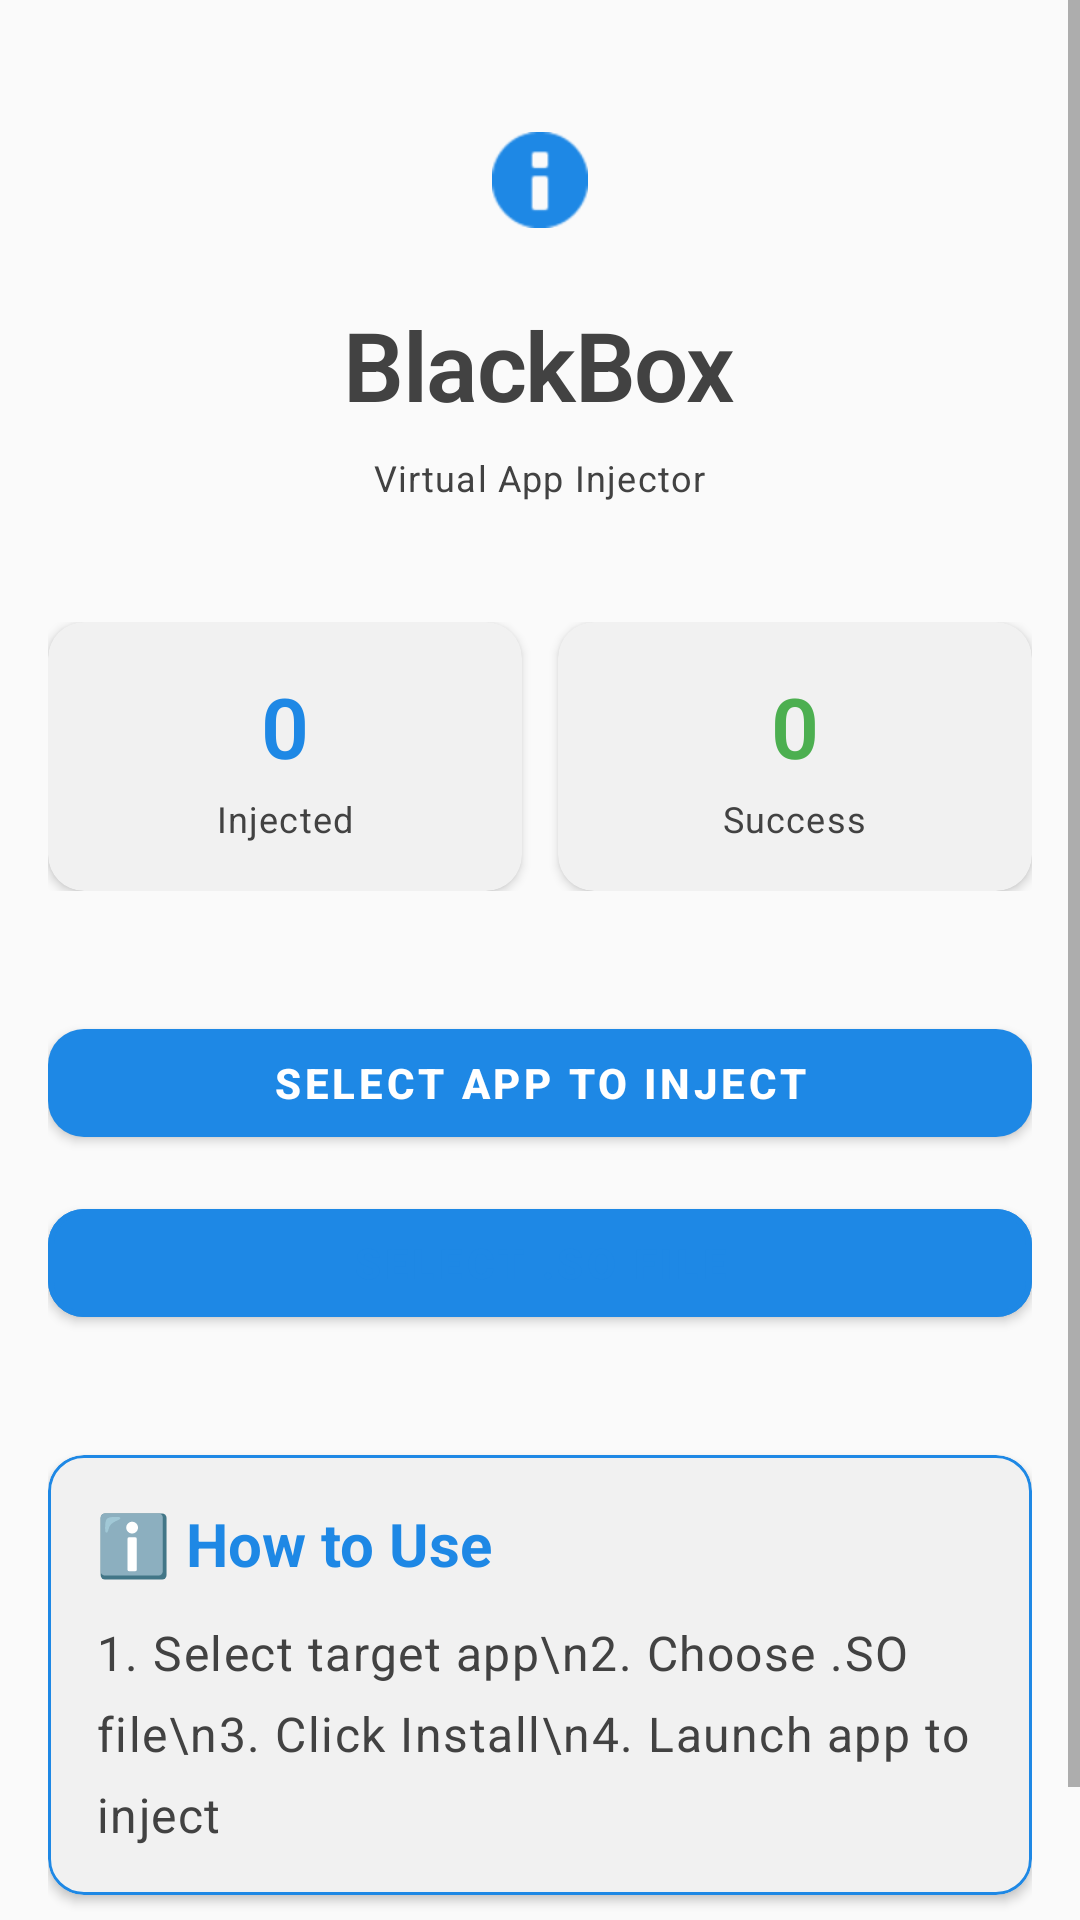

Produce the Android XML layout that renders to this screen, including the resource entries it uses.
<!-- AndroidManifest.xml: application theme Theme.BlackBox -->
<!-- res/layout/fragment_home_modern.xml -->
<?xml version="1.0" encoding="utf-8"?>
<ScrollView xmlns:android="http://schemas.android.com/apk/res/android"
    xmlns:app="http://schemas.android.com/apk/res-auto"
    xmlns:tools="http://schemas.android.com/tools"
    android:layout_width="match_parent"
    android:layout_height="match_parent"
    android:background="?attr/colorBackground"
    android:fillViewport="true">

    <LinearLayout
        android:layout_width="match_parent"
        android:layout_height="wrap_content"
        android:orientation="vertical"
        android:padding="@dimen/spacing_lg">

        
        <LinearLayout
            android:layout_width="match_parent"
            android:layout_height="wrap_content"
            android:orientation="vertical"
            android:gravity="center_horizontal"
            android:paddingVertical="@dimen/spacing_xl">

            <ImageView
                android:id="@+id/app_logo"
                android:layout_width="@dimen/icon_size_large"
                android:layout_height="@dimen/icon_size_large"
                android:scaleType="centerInside"
                android:tint="?attr/colorPrimary"
                app:srcCompat="@android:drawable/ic_dialog_info" />

            <TextView
                android:layout_width="wrap_content"
                android:layout_height="wrap_content"
                android:text="@string/app_name"
                android:textAppearance="@style/TextHeadline1"
                android:layout_marginTop="@dimen/spacing_lg" />

            <TextView
                android:layout_width="wrap_content"
                android:layout_height="wrap_content"
                android:text="Virtual App Injector"
                android:textAppearance="@style/TextCaption"
                android:layout_marginTop="@dimen/spacing_sm" />
        </LinearLayout>

        
        <LinearLayout
            android:layout_width="match_parent"
            android:layout_height="wrap_content"
            android:orientation="horizontal"
            android:layout_marginVertical="@dimen/spacing_xl"
            android:gravity="center">

            <com.google.android.material.card.MaterialCardView
                android:layout_width="0dp"
                android:layout_height="wrap_content"
                android:layout_weight="1"
                android:layout_marginEnd="@dimen/spacing_md"
                app:cardCornerRadius="@dimen/corner_radius_lg"
                app:cardElevation="@dimen/elevation_low"
                app:cardBackgroundColor="?attr/colorSurface">

                <LinearLayout
                    android:layout_width="match_parent"
                    android:layout_height="wrap_content"
                    android:orientation="vertical"
                    android:padding="@dimen/spacing_lg"
                    android:gravity="center">

                    <TextView
                        android:layout_width="wrap_content"
                        android:layout_height="wrap_content"
                        android:text="0"
                        android:textAppearance="@style/TextHeadline2"
                        android:textColor="?attr/colorPrimary" />

                    <TextView
                        android:layout_width="wrap_content"
                        android:layout_height="wrap_content"
                        android:text="Injected"
                        android:textAppearance="@style/TextCaption"
                        android:layout_marginTop="@dimen/spacing_xs" />
                </LinearLayout>
            </com.google.android.material.card.MaterialCardView>

            <com.google.android.material.card.MaterialCardView
                android:layout_width="0dp"
                android:layout_height="wrap_content"
                android:layout_weight="1"
                app:cardCornerRadius="@dimen/corner_radius_lg"
                app:cardElevation="@dimen/elevation_low"
                app:cardBackgroundColor="?attr/colorSurface">

                <LinearLayout
                    android:layout_width="match_parent"
                    android:layout_height="wrap_content"
                    android:orientation="vertical"
                    android:padding="@dimen/spacing_lg"
                    android:gravity="center">

                    <TextView
                        android:layout_width="wrap_content"
                        android:layout_height="wrap_content"
                        android:text="0"
                        android:textAppearance="@style/TextHeadline2"
                        android:textColor="@color/success" />

                    <TextView
                        android:layout_width="wrap_content"
                        android:layout_height="wrap_content"
                        android:text="Success"
                        android:textAppearance="@style/TextCaption"
                        android:layout_marginTop="@dimen/spacing_xs" />
                </LinearLayout>
            </com.google.android.material.card.MaterialCardView>
        </LinearLayout>

        
        <LinearLayout
            android:layout_width="match_parent"
            android:layout_height="wrap_content"
            android:orientation="vertical"
            android:layout_marginVertical="@dimen/spacing_xl">

            <com.google.android.material.button.MaterialButton
                android:id="@+id/btn_select_app"
                android:layout_width="match_parent"
                android:layout_height="@dimen/button_height"
                android:text="Select App to Inject"
                android:textSize="@dimen/text_body_2"
                android:textStyle="bold"
                app:cornerRadius="@dimen/corner_radius_lg"
                app:elevation="@dimen/elevation_medium"
                app:backgroundTint="?attr/colorPrimary"
                android:textColor="@color/white" />

            <com.google.android.material.button.MaterialButton
                android:id="@+id/btn_select_so"
                android:layout_width="match_parent"
                android:layout_height="@dimen/button_height"
                android:text="Select .SO File"
                android:textSize="@dimen/text_body_2"
                android:textStyle="bold"
                android:layout_marginTop="@dimen/spacing_md"
                app:cornerRadius="@dimen/corner_radius_lg"
                app:strokeColor="?attr/colorPrimary"
                app:strokeWidth="2dp"
                android:textColor="?attr/colorPrimary" />
        </LinearLayout>

        
        <com.google.android.material.card.MaterialCardView
            android:layout_width="match_parent"
            android:layout_height="wrap_content"
            android:layout_marginVertical="@dimen/spacing_xl"
            app:cardCornerRadius="@dimen/corner_radius_lg"
            app:cardElevation="@dimen/elevation_low"
            app:cardBackgroundColor="?attr/colorSurface"
            app:strokeColor="?attr/colorPrimary"
            app:strokeWidth="1dp">

            <LinearLayout
                android:layout_width="match_parent"
                android:layout_height="wrap_content"
                android:orientation="vertical"
                android:padding="@dimen/spacing_lg">

                <TextView
                    android:layout_width="wrap_content"
                    android:layout_height="wrap_content"
                    android:text="ℹ️ How to Use"
                    android:textAppearance="@style/TextTitle"
                    android:textColor="?attr/colorPrimary" />

                <TextView
                    android:layout_width="match_parent"
                    android:layout_height="wrap_content"
                    android:text="1. Select target app\n2. Choose .SO file\n3. Click Install\n4. Launch app to inject"
                    android:textAppearance="@style/TextBody"
                    android:layout_marginTop="@dimen/spacing_md"
                    android:lineSpacingExtra="@dimen/spacing_sm" />
            </LinearLayout>
        </com.google.android.material.card.MaterialCardView>

        <LinearLayout
            android:layout_width="match_parent"
            android:layout_height="wrap_content"
            android:layout_marginBottom="@dimen/spacing_xl" />
    </LinearLayout>
</ScrollView>
<!-- resources referenced by this layout -->
<resources>
  <color name="success">#4CAF50</color>
  <color name="white">#FFFFFF</color>
  <dimen name="button_height">48dp</dimen>
  <dimen name="corner_radius_lg">12dp</dimen>
  <dimen name="elevation_low">2dp</dimen>
  <dimen name="elevation_medium">4dp</dimen>
  <dimen name="icon_size_large">48dp</dimen>
  <dimen name="spacing_lg">16dp</dimen>
  <dimen name="spacing_md">12dp</dimen>
  <dimen name="spacing_sm">8dp</dimen>
  <dimen name="spacing_xl">20dp</dimen>
  <dimen name="spacing_xs">4dp</dimen>
  <dimen name="text_body_2">14sp</dimen>
  <string name="app_name">BlackBox</string>
  <style name="TextBody" parent="TextAppearance.MaterialComponents.Body1">
          <item name="android:textSize">@dimen/text_body_1</item>
          <item name="android:textColor">?attr/colorOnBackground</item>
      </style>
  <style name="TextCaption" parent="TextAppearance.MaterialComponents.Caption">
          <item name="android:textSize">@dimen/text_caption</item>
          <item name="android:textColor">?attr/colorOnSurface</item>
          <item name="android:alpha">0.7</item>
      </style>
  <style name="TextHeadline1" parent="TextAppearance.MaterialComponents.Headline1">
          <item name="android:textSize">@dimen/text_headline_1</item>
          <item name="android:textStyle">bold</item>
          <item name="android:textColor">?attr/colorOnBackground</item>
      </style>
  <style name="TextHeadline2" parent="TextAppearance.MaterialComponents.Headline2">
          <item name="android:textSize">@dimen/text_headline_2</item>
          <item name="android:textStyle">bold</item>
          <item name="android:textColor">?attr/colorOnBackground</item>
      </style>
  <style name="TextTitle" parent="TextAppearance.MaterialComponents.Headline3">
          <item name="android:textSize">@dimen/text_title_1</item>
          <item name="android:textStyle">bold</item>
          <item name="android:textColor">?attr/colorOnBackground</item>
      </style>
  <style name="Theme.BlackBox" parent="Theme.MaterialComponents.Light.DarkActionBar">
          <item name="colorPrimary">@color/primary</item>
          <item name="colorPrimaryVariant">@color/primary_dark</item>
          <item name="colorSecondary">@color/accent</item>
          <item name="colorSecondaryVariant">@color/accent_dark</item>
          <item name="colorError">@color/error</item>
          <item name="colorSurface">@color/surface_light</item>
          <item name="colorBackground">@color/bg_light</item>
          <item name="android:colorBackground">@color/bg_light</item>
          <item name="colorOnPrimary">@color/white</item>
          <item name="colorOnSecondary">@color/white</item>
          <item name="colorOnError">@color/white</item>
          <item name="colorOnSurface">@color/gray_dark</item>
          <item name="colorOnBackground">@color/gray_dark</item>
          <item name="android:statusBarColor">@color/surface_light</item>
          <item name="android:navigationBarColor">@color/surface_light</item>
          <item name="android:windowLightStatusBar">true</item>
          <item name="android:windowLightNavigationBar">true</item>
          <item name="cornerRadius">12dp</item>
          <item name="elevationOverlayEnabled">true</item>
      </style>
  <dimen name="text_body_1">16sp</dimen>
  <dimen name="text_caption">12sp</dimen>
  <dimen name="text_headline_1">32sp</dimen>
  <dimen name="text_headline_2">28sp</dimen>
  <dimen name="text_title_1">20sp</dimen>
  <color name="primary">#1E88E5</color>
  <color name="primary_dark">#1565C0</color>
  <color name="accent">#FF6B6B</color>
  <color name="accent_dark">#E53935</color>
  <color name="error">#F44336</color>
  <color name="surface_light">#FFFFFF</color>
  <color name="bg_light">#FAFAFA</color>
  <color name="gray_dark">#424242</color>
</resources>
